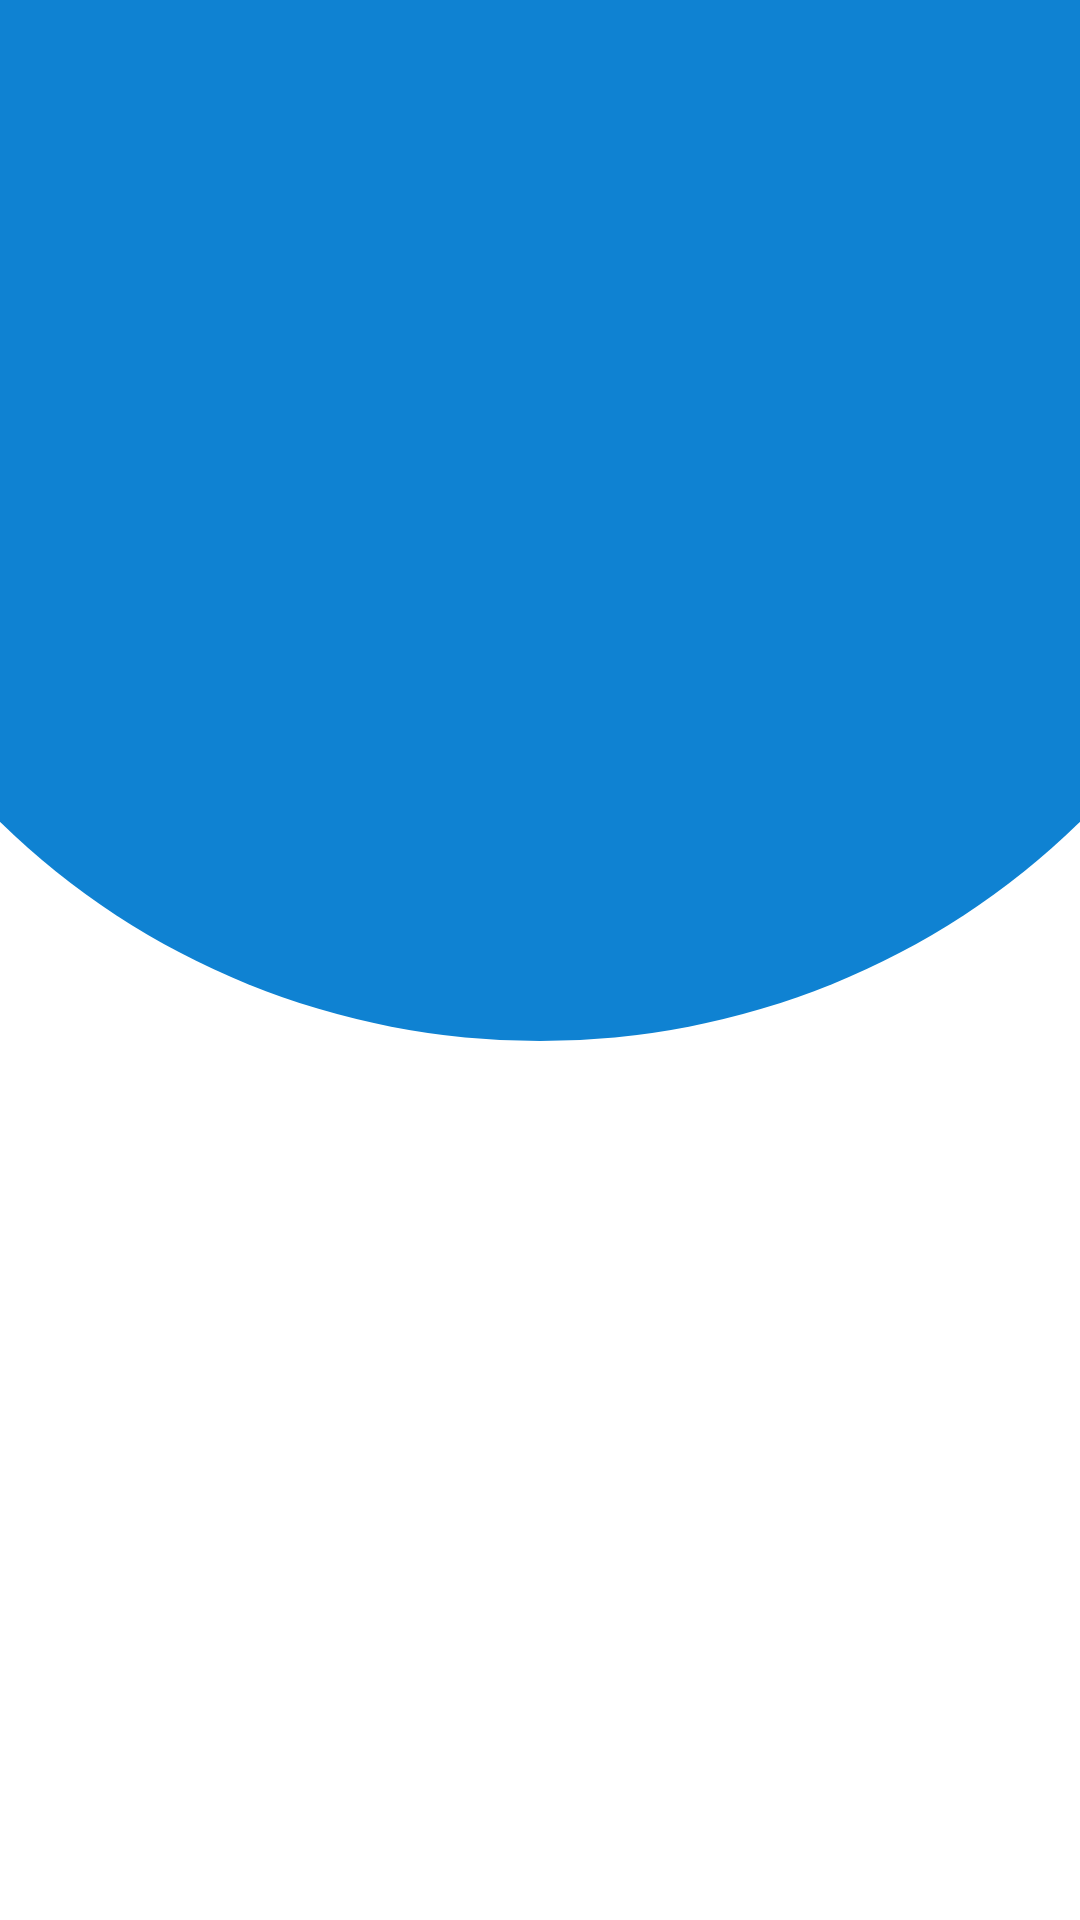

Layout XML and referenced resources for this Android screen:
<!-- AndroidManifest.xml: application theme Theme.Petopia -->
<!-- res/layout/activity_view_blog_post.xml -->
<?xml version="1.0" encoding="utf-8"?>
<androidx.constraintlayout.widget.ConstraintLayout xmlns:android="http://schemas.android.com/apk/res/android"
    xmlns:app="http://schemas.android.com/apk/res-auto"
    xmlns:tools="http://schemas.android.com/tools"
    android:layout_width="match_parent"
    android:layout_height="match_parent"
    android:background="@drawable/background_image_blue_1"
    tools:context=".Moments.ViewBlogPostActivity">

    <LinearLayout
        android:layout_width="match_parent"
        android:layout_height="match_parent"
        android:gravity="center_horizontal"
        android:orientation="vertical"
        android:background="@drawable/white_round_corner"
        android:layout_margin="40dp"
        android:padding="15dp"
        app:layout_constraintBottom_toBottomOf="parent"
        app:layout_constraintEnd_toEndOf="parent"
        app:layout_constraintStart_toStartOf="parent"
        app:layout_constraintTop_toTopOf="parent">

        <ListView
            android:id="@+id/viewAllMoments"
            android:layout_width="match_parent"
            android:layout_height="match_parent"/>

    </LinearLayout>

</androidx.constraintlayout.widget.ConstraintLayout>
<!-- resources referenced by this layout -->
<resources>
  <!-- drawable background_image_blue_1: png bitmap (drawable, 50370 bytes) -->
  <style name="Theme.Petopia" parent="Theme.MaterialComponents.DayNight.NoActionBar">
          
          <item name="colorPrimary">@color/blue1</item>
          <item name="colorPrimaryVariant">@color/blue1</item>
          <item name="colorOnPrimary">@color/white</item>
          
          <item name="colorSecondary">@color/teal_200</item>
          <item name="colorSecondaryVariant">@color/teal_700</item>
          <item name="colorOnSecondary">@color/black</item>
          
          <item name="android:statusBarColor" tools:targetApi="l">?attr/colorPrimaryVariant</item>
          
          <item name="android:windowLayoutInDisplayCutoutMode" tools:targetApi="o_mr1">shortEdges</item>
      </style>
  <color name="blue1">#0F82D2</color>
  <color name="white">#FFFFFFFF</color>
  <color name="teal_200">#FF03DAC5</color>
  <color name="teal_700">#FF018786</color>
  <color name="black">#FF000000</color>
</resources>
